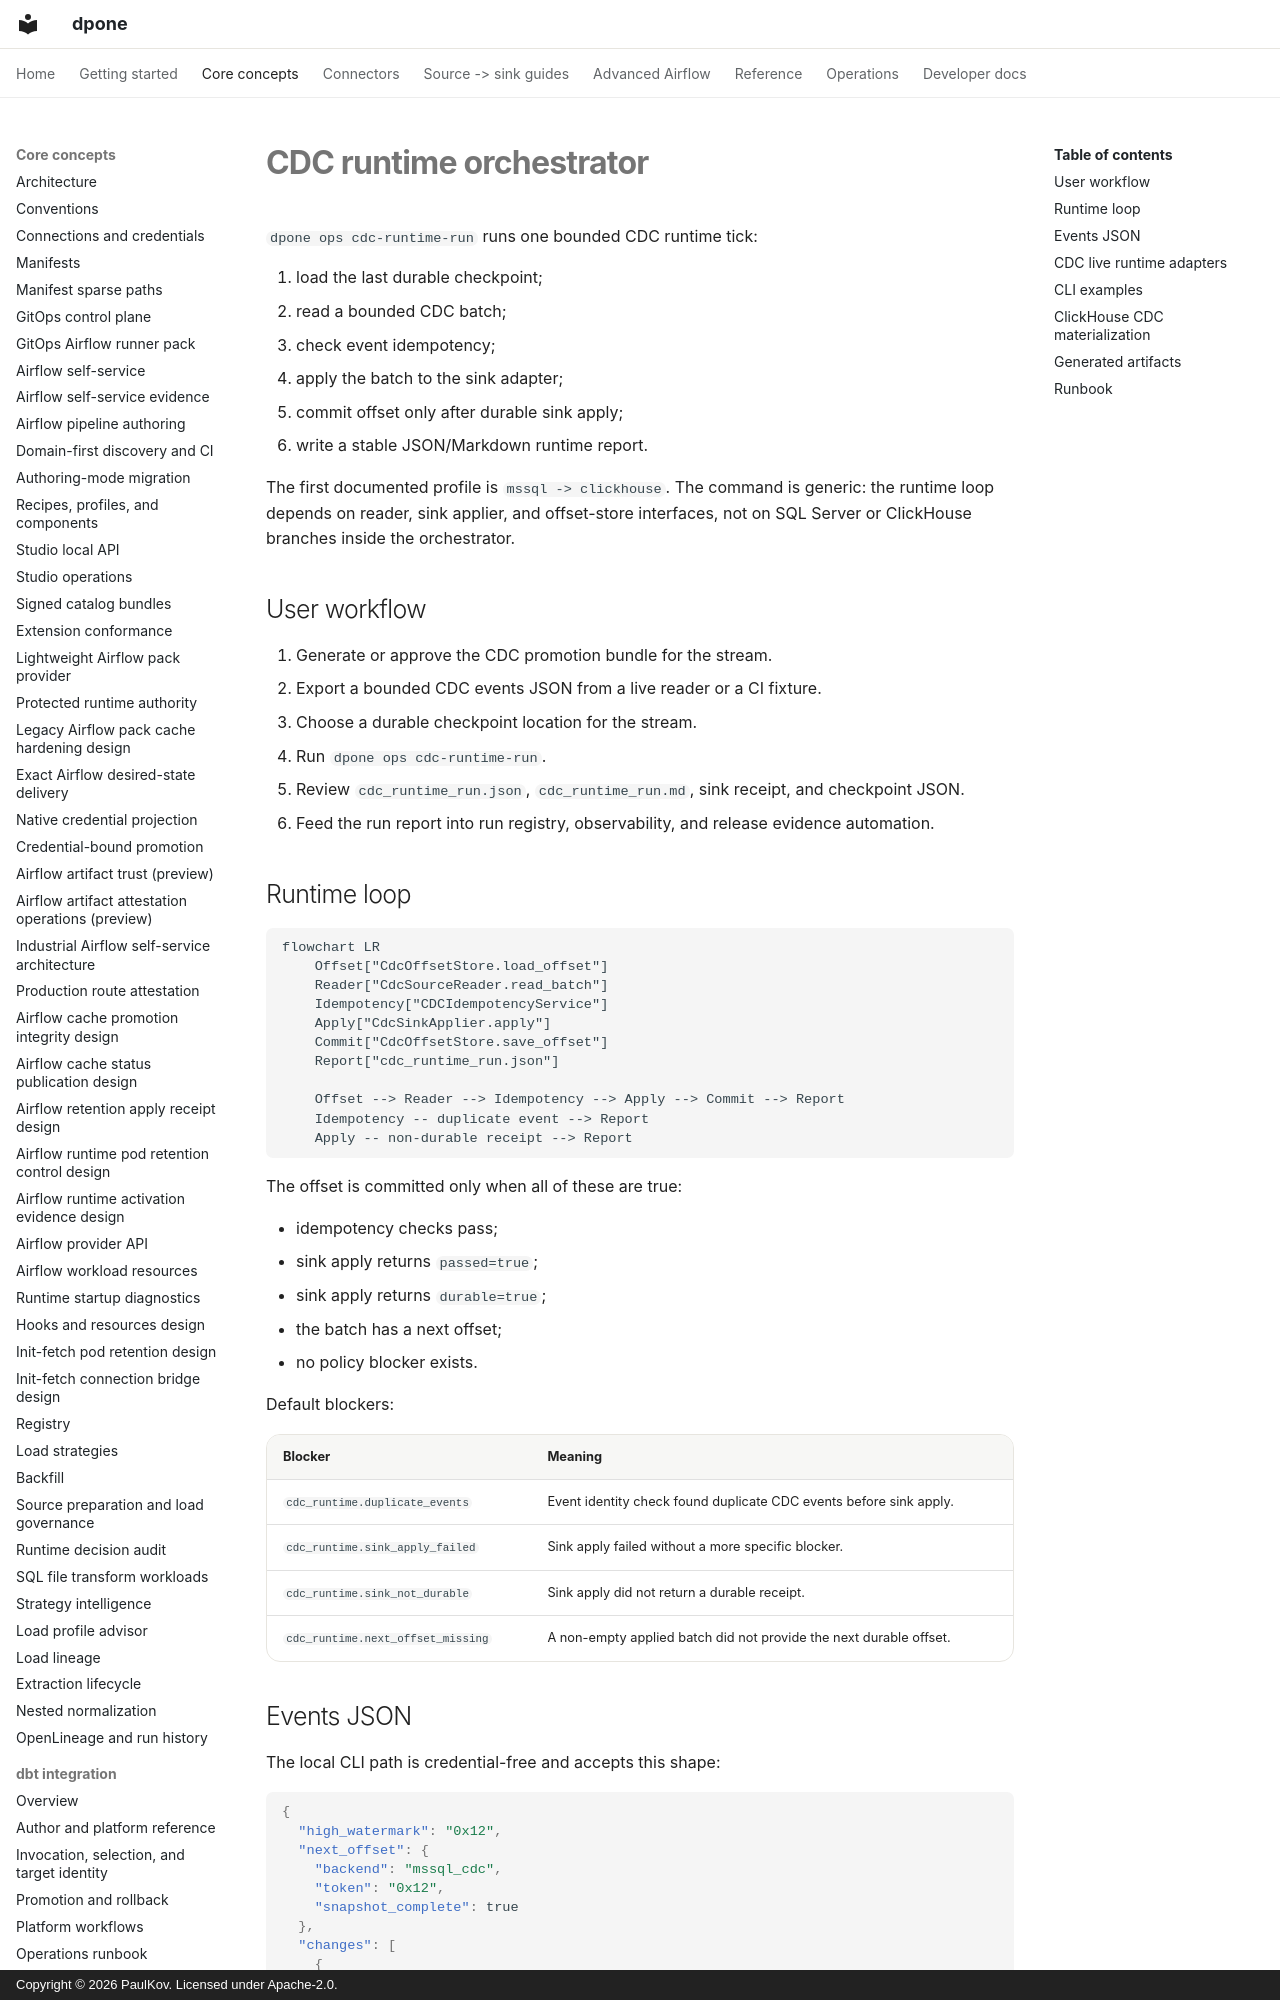

repository: PaulKov/dpone · page: cdc-runtime-orchestrator/index.html · generator: mkdocs · copyright: Copyright © 2026 PaulKov. Licensed under Apache-2.0.

# CDC runtime orchestrator

`dpone ops cdc-runtime-run` runs one bounded CDC runtime tick:

1. load the last durable checkpoint;
2. read a bounded CDC batch;
3. check event idempotency;
4. apply the batch to the sink adapter;
5. commit offset only after durable sink apply;
6. write a stable JSON/Markdown runtime report.

The first documented profile is `mssql -> clickhouse`. The command is generic:
the runtime loop depends on reader, sink applier, and offset-store interfaces,
not on SQL Server or ClickHouse branches inside the orchestrator.

## User workflow

1. Generate or approve the CDC promotion bundle for the stream.
2. Export a bounded CDC events JSON from a live reader or a CI fixture.
3. Choose a durable checkpoint location for the stream.
4. Run `dpone ops cdc-runtime-run`.
5. Review `cdc_runtime_run.json`, `cdc_runtime_run.md`, sink receipt, and
   checkpoint JSON.
6. Feed the run report into run registry, observability, and release evidence
   automation.

## Runtime loop

```mermaid
flowchart LR
    Offset["CdcOffsetStore.load_offset"]
    Reader["CdcSourceReader.read_batch"]
    Idempotency["CDCIdempotencyService"]
    Apply["CdcSinkApplier.apply"]
    Commit["CdcOffsetStore.save_offset"]
    Report["cdc_runtime_run.json"]

    Offset --> Reader --> Idempotency --> Apply --> Commit --> Report
    Idempotency -- duplicate event --> Report
    Apply -- non-durable receipt --> Report
```

The offset is committed only when all of these are true:

- idempotency checks pass;
- sink apply returns `passed=true`;
- sink apply returns `durable=true`;
- the batch has a next offset;
- no policy blocker exists.

Default blockers:

| Blocker | Meaning |
| --- | --- |
| `cdc_runtime.duplicate_events` | Event identity check found duplicate CDC events before sink apply. |
| `cdc_runtime.sink_apply_failed` | Sink apply failed without a more specific blocker. |
| `cdc_runtime.sink_not_durable` | Sink apply did not return a durable receipt. |
| `cdc_runtime.next_offset_missing` | A non-empty applied batch did not provide the next durable offset. |
